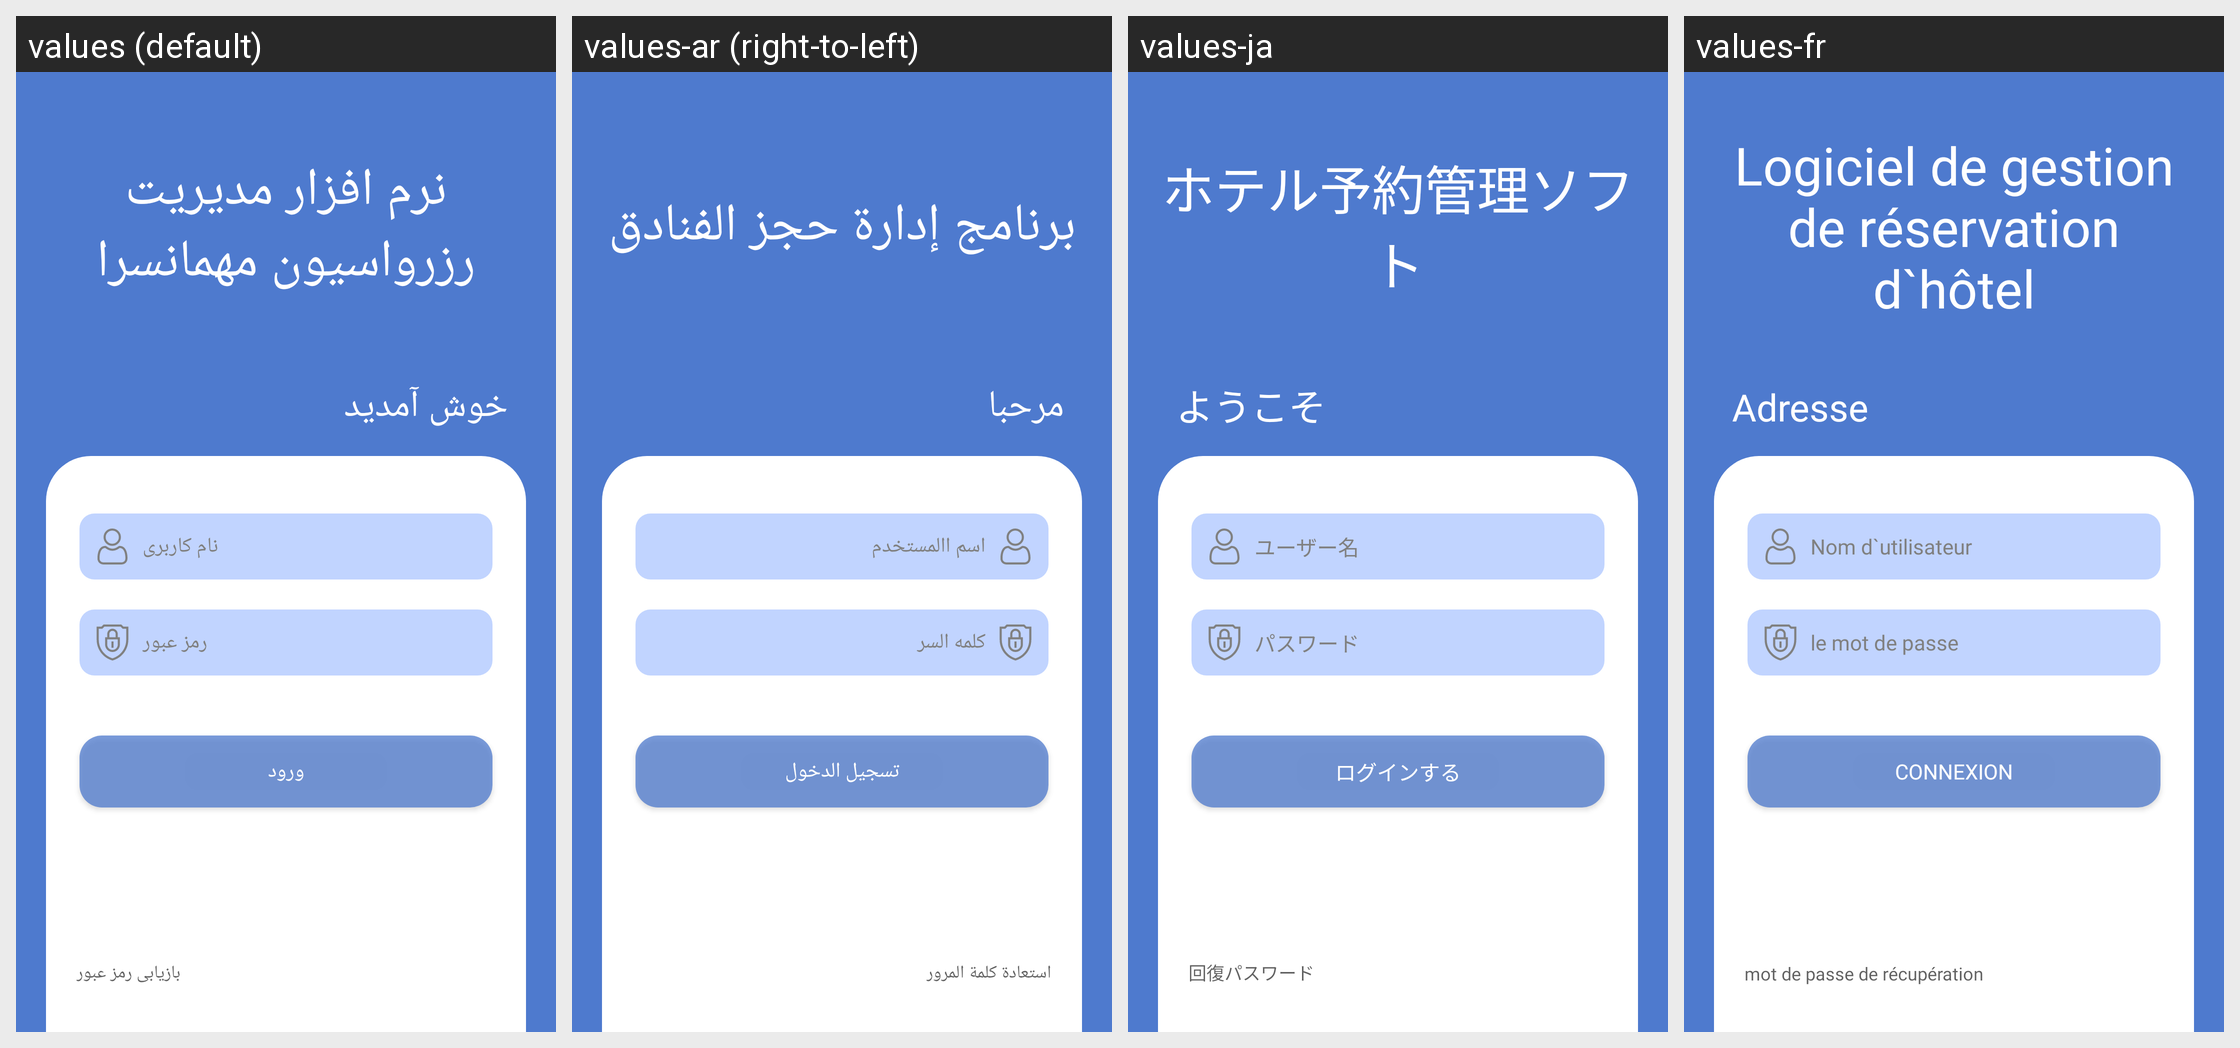

Here is an Android app screen in its default locale and in the app's own translations. Write out the translated-string differences for the strings that appear on this screen.
Android screen res/layout/fragment_login.xml rendered under 4 locales, left to right: values (default), values-ar (right-to-left), values-ja, values-fr. Device: Nexus 5 (rendered at 1080×1920; each locale shown at half size, 540×960, under a caption strip naming it); theme Theme.Restel.
Other locales in the repository, not shown: values-es.
Strings drawn on this screen, with the default value and each locale's value (text and hints the layout hard-codes, and strings that could not be matched under every locale, appear in the picture but are not listed):

aboutApp
  values: نرم افزار مدیریت رزرواسیون مهمانسرا
  values-ar: برنامج إدارة حجز الفنادق
  values-ja: ホテル予約管理ソフト
  values-fr: Logiciel de gestion de réservation d`hôtel

welcome
  values: خوش آمدید
  values-ar: مرحبا
  values-ja: ようこそ
  values-fr: Adresse

hintUserName
  values: نام کاربری
  values-ar: اسم االمستخدم
  values-ja: ユーザー名
  values-fr: Nom d`utilisateur

hintPassword
  values: رمز عبور
  values-ar: كلمه السر
  values-ja: パスワード
  values-fr: le mot de passe

loginText
  values: ورود
  values-ar: تسجيل الدخول
  values-ja: ログインする
  values-fr: connexion

recoveryPassword
  values: بازیابی رمز عبور
  values-ar: استعادة كلمة المرور
  values-ja: 回復パスワード
  values-fr: mot de passe de récupération
